6-way image classification set "dataset" from GitHub (ErvinCaraval/Redes-Neuronales-Proyecto-Practico); label vocabulary: hoja amarilla, mosaic disease, roya, sanas, secas, tizon bacteriano.

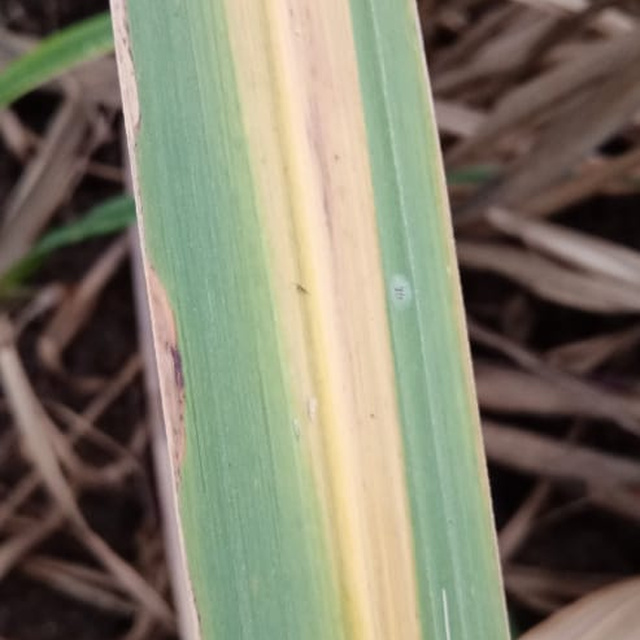
Label: hoja amarilla

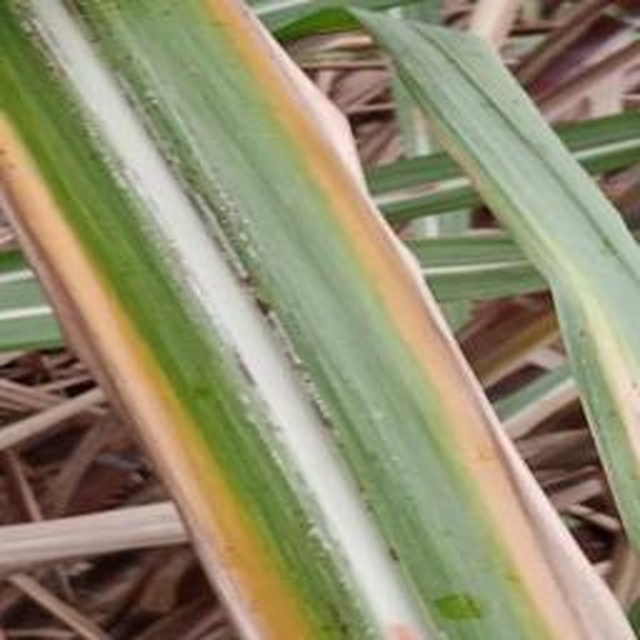
Label: hoja amarilla

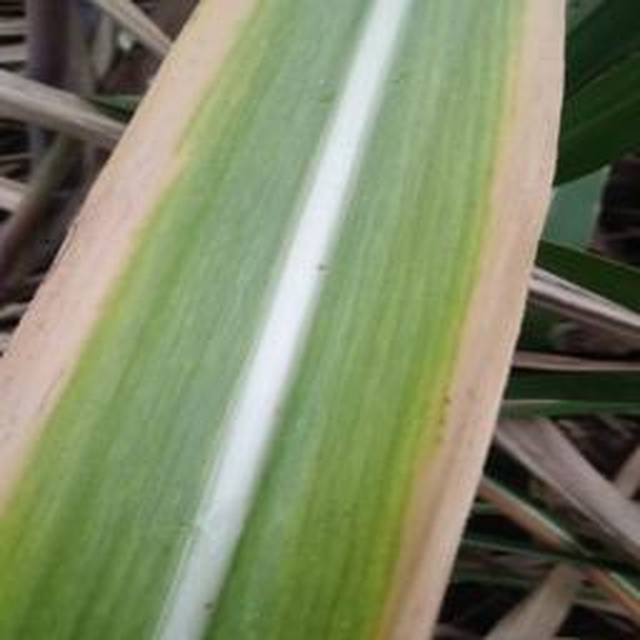
Label: hoja amarilla

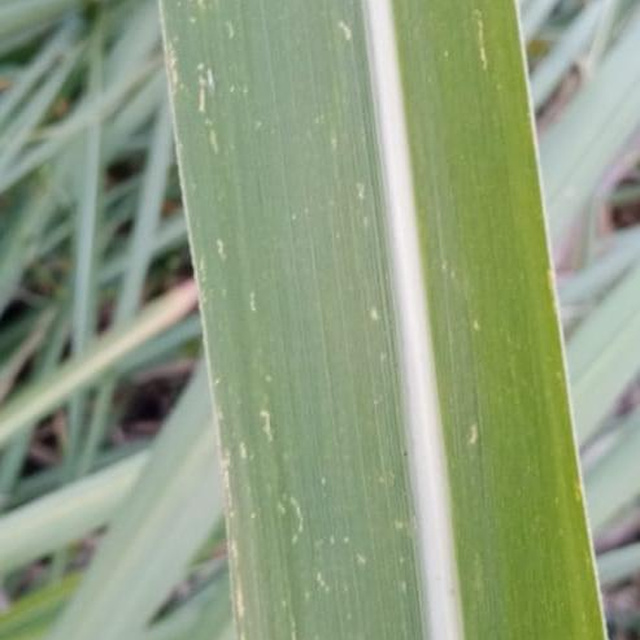
Label: mosaic disease

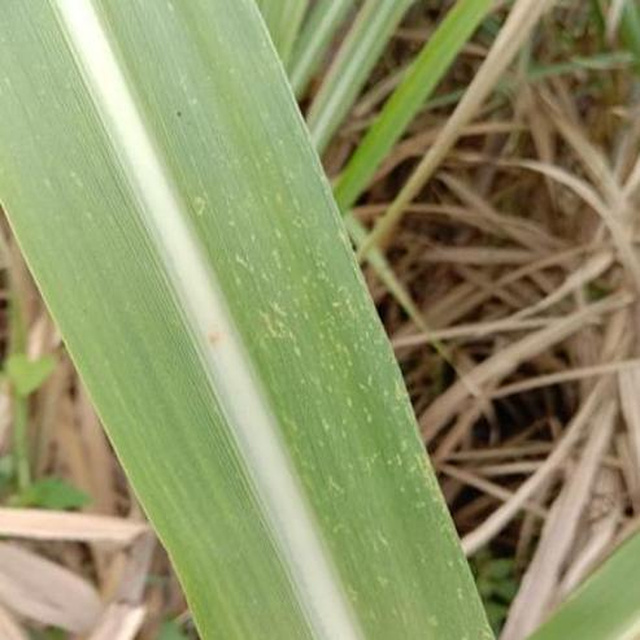
Label: mosaic disease

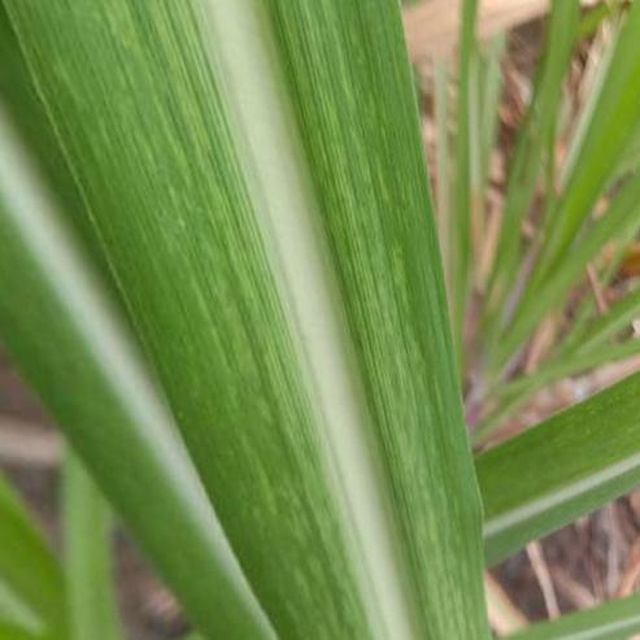
Label: mosaic disease
